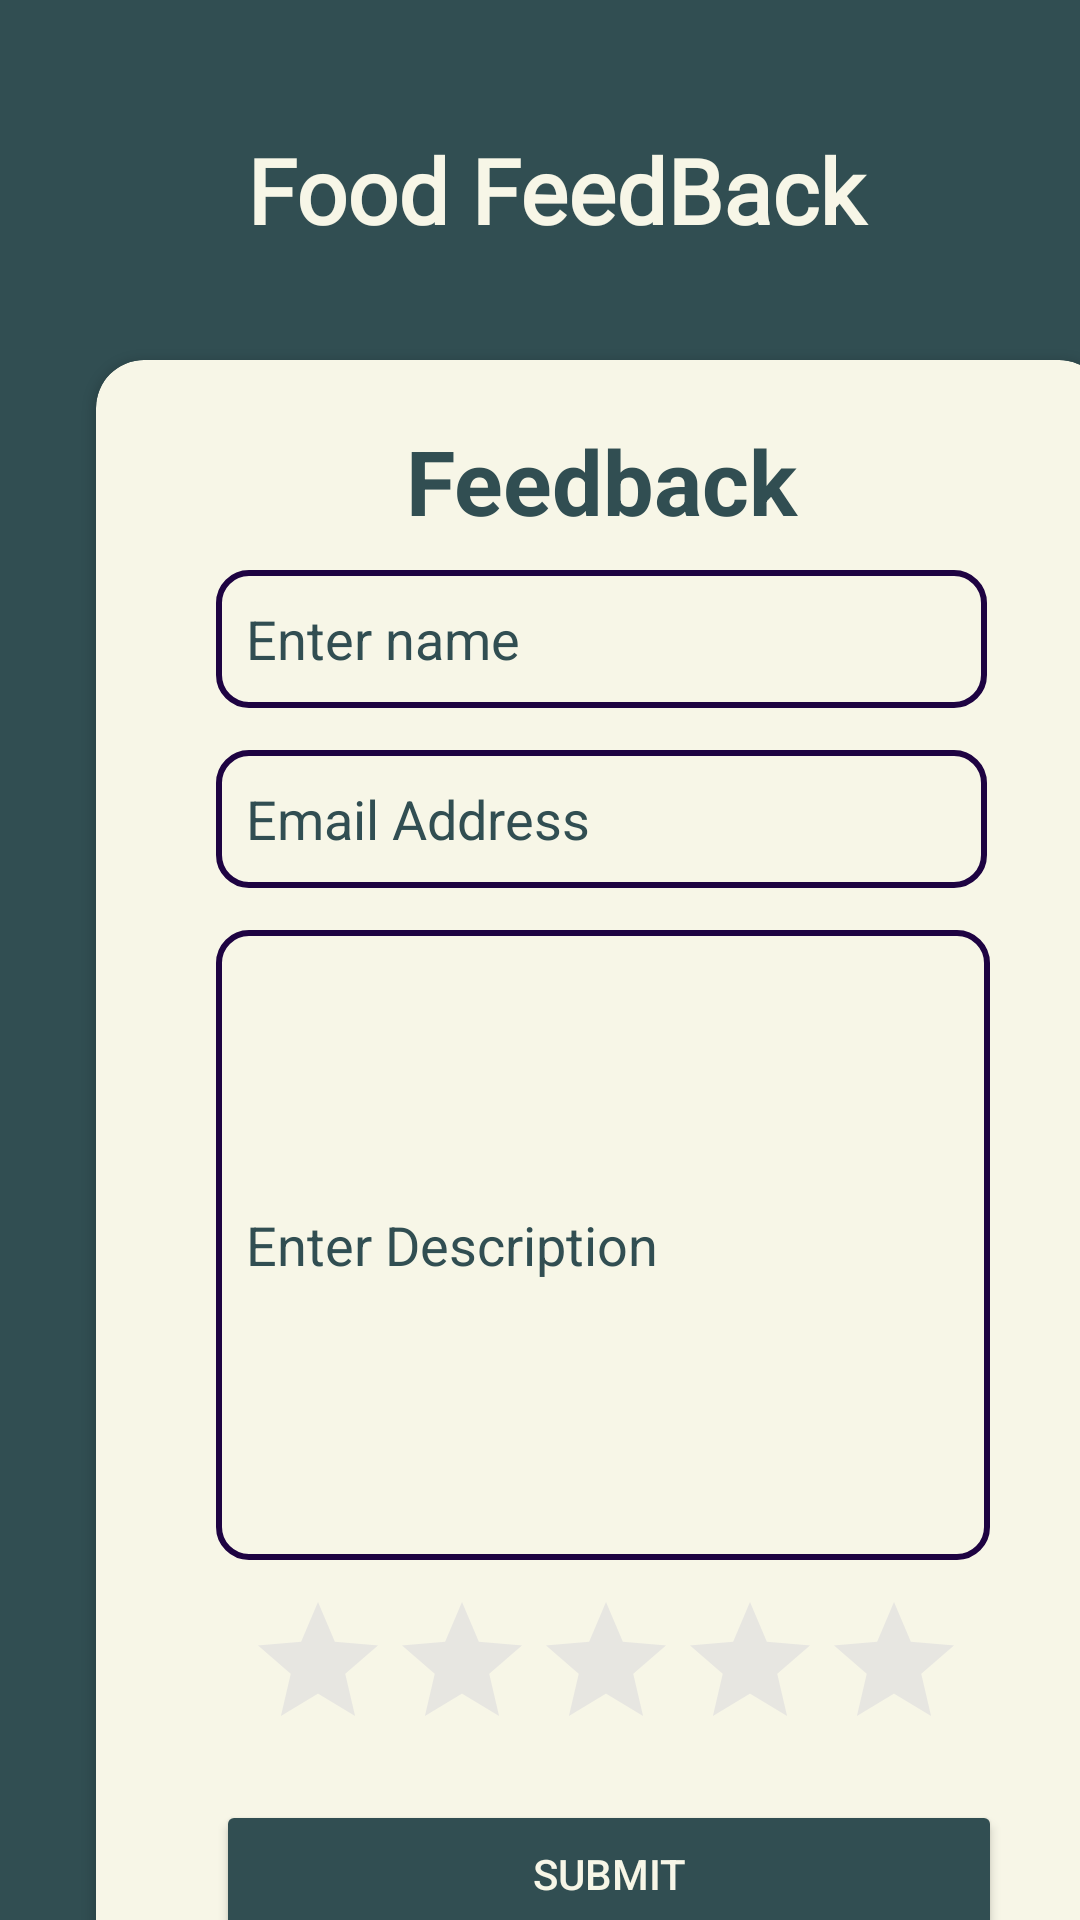

Android layout source for this screen:
<!-- AndroidManifest.xml: application theme Theme.App1 -->
<!-- res/layout/activity_feedback.xml -->
<?xml version="1.0" encoding="utf-8"?>
<androidx.constraintlayout.widget.ConstraintLayout xmlns:android="http://schemas.android.com/apk/res/android"
    xmlns:app="http://schemas.android.com/apk/res-auto"
    xmlns:tools="http://schemas.android.com/tools"
    android:id="@+id/main"
    android:layout_width="match_parent"
    android:layout_height="match_parent"
    android:background="#314E52"
    tools:context=".feedback">

    <LinearLayout
        android:id="@+id/adminpage"
        android:layout_width="415dp"
        android:layout_height="49dp"
        android:layout_marginTop="43dp"
        android:orientation="horizontal"
        app:layout_constraintEnd_toEndOf="parent"
        app:layout_constraintStart_toStartOf="parent"
        app:layout_constraintTop_toTopOf="parent"
        tools:ignore="MissingConstraints">

        <ImageView
            android:id="@+id/back1"
            android:layout_width="30dp"
            android:layout_height="30dp"
            android:layout_marginStart="20dp"
            android:layout_marginTop="5dp"
            app:srcCompat="@drawable/leftarrow"
            tools:ignore="MissingConstraints" />

        <TextView
            android:id="@+id/textView4"
            android:layout_width="250dp"
            android:layout_height="wrap_content"
            android:layout_marginEnd="40dp"
            android:layout_weight="1"
            android:fontFamily="@font/bebas_neue"
            android:text="Food FeedBack"
            android:textAlignment="center"
            android:textColor="#F7F6E7"
            android:textSize="30sp"
            android:textStyle="bold" />


    </LinearLayout>

    <androidx.cardview.widget.CardView
        android:layout_width="337dp"
        android:layout_height="561dp"
        android:layout_marginStart="32dp"
        android:layout_marginTop="120dp"
        android:layout_marginEnd="40dp"
        android:layout_marginBottom="192dp"
        app:cardBackgroundColor="#F7F6E7"
        app:cardCornerRadius="16dp"
        android:foregroundGravity="center"
        app:layout_constraintBottom_toBottomOf="parent"
        app:layout_constraintEnd_toEndOf="parent"
        app:layout_constraintHorizontal_bias="0.0"
        app:layout_constraintStart_toStartOf="parent"
        app:layout_constraintTop_toTopOf="parent"
        app:layout_constraintVertical_bias="0.0">

        <TextView
            android:layout_width="match_parent"
            android:layout_height="wrap_content"
            android:layout_marginTop="20dp"
            android:text="Feedback"
            android:textAlignment="center"
            android:textColor="#314E52"
            android:textSize="30sp"
            android:textStyle="bold" />

        <EditText
            android:id="@+id/FeedName"
            android:layout_width="match_parent"
            android:layout_height="46dp"
            android:layout_marginStart="40dp"
            android:layout_marginTop="70dp"
            android:layout_marginEnd="40dp"
            android:textColor="#314E52"
            android:textColorHint="#314E52"
            android:background="@drawable/edittext_border"
            android:ems="10"
            android:hint="Enter name"
            android:inputType="textPersonName"
            android:paddingStart="10dp"
            app:layout_constraintEnd_toEndOf="parent"
            app:layout_constraintStart_toStartOf="parent"
            app:layout_constraintTop_toTopOf="parent"
            tools:ignore="RtlSymmetry" />

        <EditText
            android:id="@+id/EmailAdd"
            android:layout_width="match_parent"
            android:layout_height="46dp"
            android:layout_marginStart="40dp"
            android:layout_marginTop="130dp"
            android:layout_marginEnd="40dp"
            android:background="@drawable/edittext_border"
            android:ems="10"
            android:textColor="#314E52"
            android:textColorHint="#314E52"
            android:hint="Email Address"
            android:inputType="textEmailAddress"
            android:paddingStart="10dp"
            app:layout_constraintEnd_toEndOf="parent"
            app:layout_constraintStart_toStartOf="parent"
            app:layout_constraintTop_toBottomOf="@+id/etEmpName"
            tools:ignore="RtlSymmetry,TextFields" />

        <EditText
            android:id="@+id/desc"
            android:layout_width="258dp"
            android:layout_height="210dp"
            android:layout_marginStart="40dp"
            android:layout_marginTop="190dp"
            android:layout_marginEnd="40dp"
            android:background="@drawable/edittext_border"
            android:ems="10"
            android:textColor="#314E52"
            android:textColorHint="#314E52"
            android:hint="Enter Description"
            android:inputType="textLongMessage"
            android:paddingStart="10dp"
            app:layout_constraintEnd_toEndOf="parent"
            app:layout_constraintStart_toStartOf="parent"
            app:layout_constraintTop_toBottomOf="@+id/etEmpAge"
            tools:ignore="RtlSymmetry" />

        <RatingBar
            android:id="@+id/ratingBar"
            android:layout_width="wrap_content"
            android:layout_height="wrap_content"
            android:layout_marginStart="50dp"
            android:layout_marginTop="410dp"
            android:progressTint="#F2A154"
            android:secondaryProgressTint="#F2A154"
            android:progressBackgroundTint="#E7E6E1"
            android:numStars="5"
            android:stepSize="0.5"
            app:layout_constraintEnd_toEndOf="parent"
            app:layout_constraintStart_toStartOf="parent"
            app:layout_constraintTop_toBottomOf="@id/desc" />


        <Button
            android:id="@+id/btnSavefeed"
            android:layout_width="262dp"
            android:layout_height="wrap_content"
            android:layout_marginStart="40dp"
            android:layout_marginTop="480dp"
            android:backgroundTint="#314E52"
            android:onClick="saveEmployeeData"
            android:padding="15dp"
            android:textColor="#F7F6E7"
            android:text="@string/submit1"
            app:layout_constraintEnd_toEndOf="parent"
            app:layout_constraintStart_toStartOf="parent"
            app:layout_constraintTop_toBottomOf="@+id/desc" />

    </androidx.cardview.widget.CardView>
</androidx.constraintlayout.widget.ConstraintLayout>
<!-- resources referenced by this layout -->
<resources>
  <!-- drawable edittext_border (drawable) -->
  <?xml version="1.0" encoding="utf-8"?>
  <shape xmlns:android="http://schemas.android.com/apk/res/android"
      android:shape="rectangle">
      <stroke
          android:color="@color/darkblue"
          android:width="2dp"/>
      <corners
          android:radius="10dp"/>
  
  </shape>
  <string name="submit1">SUBMIT</string>
  <style name="Theme.App1" parent="Base.Theme.App1" />
  <color name="darkblue">#1E0342</color>
  <style name="Base.Theme.App1" parent="Theme.Material3.DayNight.NoActionBar">
          
          <item name="colorPrimary">@color/blue</item>
          <item name="colorPrimaryVariant">@color/blue</item>
          <item name="android:statusBarColor">@color/blue</item>
      </style>
  <color name="blue">#59b5df</color>
</resources>
